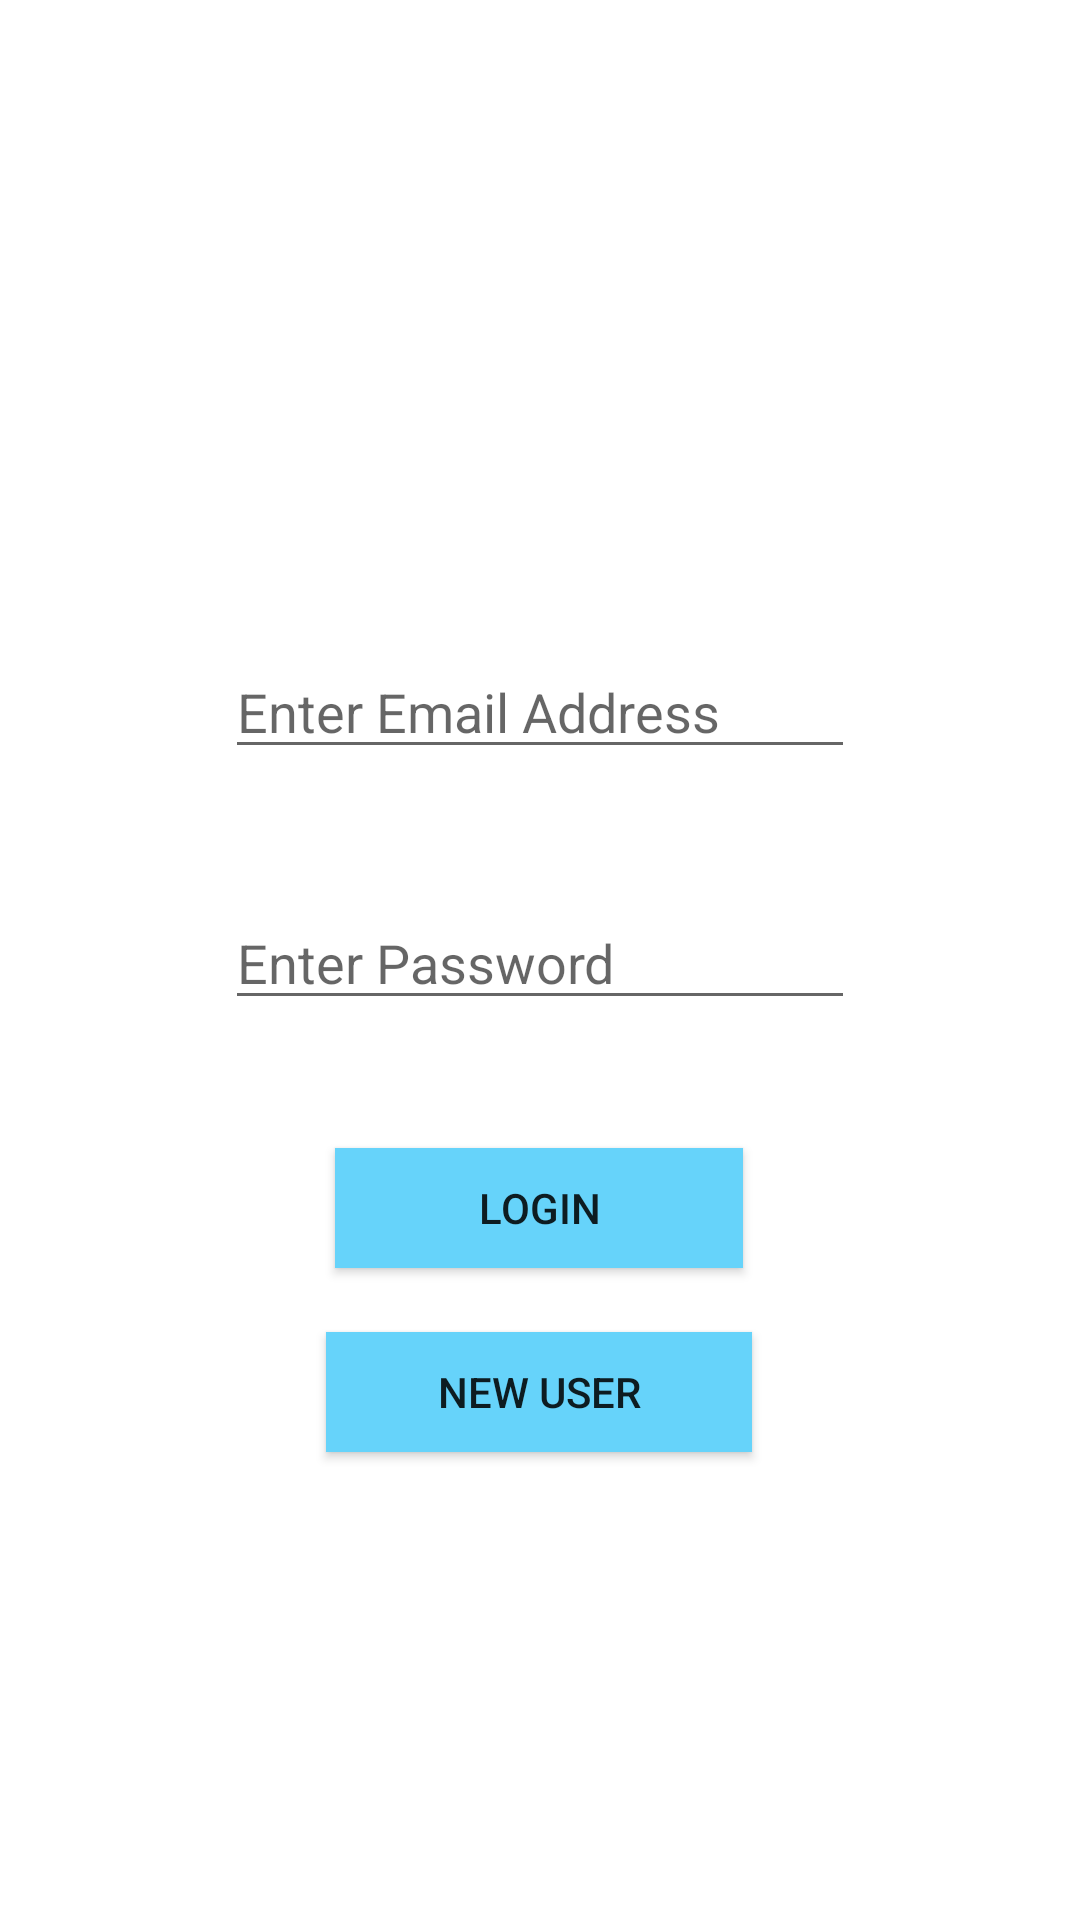

The Android layout XML behind this screen, and the referenced resources:
<!-- AndroidManifest.xml: application theme Theme.Dubhacks_Project -->
<!-- res/layout/fragment_login.xml -->
<?xml version="1.0" encoding="utf-8"?>
<androidx.constraintlayout.widget.ConstraintLayout
    xmlns:android="http://schemas.android.com/apk/res/android"
    xmlns:app="http://schemas.android.com/apk/res-auto"
    xmlns:tools="http://schemas.android.com/tools"
    android:layout_width="match_parent"
    android:layout_height="match_parent">

    <EditText
        android:id="@+id/EmailAddress"
        android:layout_width="wrap_content"
        android:layout_height="wrap_content"
        android:ems="10"
        android:inputType="textEmailAddress"
        android:hint = "Enter Email Address"
        app:layout_constraintBottom_toBottomOf="parent"
        app:layout_constraintEnd_toEndOf="parent"
        app:layout_constraintStart_toStartOf="parent"
        app:layout_constraintTop_toTopOf="parent"
        app:layout_constraintVertical_bias="0.359" />

    <EditText
        android:id="@+id/Password"
        android:layout_width="wrap_content"
        android:layout_height="wrap_content"
        android:ems="10"
        android:hint="Enter Password"
        android:inputType="textPassword"
        app:layout_constraintBottom_toBottomOf="parent"
        app:layout_constraintEnd_toEndOf="parent"
        app:layout_constraintStart_toStartOf="parent"
        app:layout_constraintTop_toTopOf="parent"
        app:layout_constraintVertical_bias="0.499" />

    <Button
        android:id="@+id/login"
        android:layout_width="136dp"
        android:layout_height="40dp"
        android:background="@color/light_blue"
        android:onClick="loginButton"
        android:text="Login"
        app:layout_constraintBottom_toBottomOf="parent"
        app:layout_constraintEnd_toEndOf="parent"
        app:layout_constraintHorizontal_bias="0.498"
        app:layout_constraintStart_toStartOf="parent"
        app:layout_constraintTop_toBottomOf="@+id/Password"
        app:layout_constraintVertical_bias="0.164" />

    <Button
        android:id="@+id/newUser"
        android:layout_width="142dp"
        android:layout_height="40dp"
        android:layout_marginBottom="156dp"
        android:background="@color/light_blue"
        android:onClick="newUserButton"
        android:text="New User"
        app:layout_constraintBottom_toBottomOf="parent"
        app:layout_constraintEnd_toEndOf="parent"
        app:layout_constraintHorizontal_bias="0.498"
        app:layout_constraintStart_toStartOf="parent" />
</androidx.constraintlayout.widget.ConstraintLayout>
<!-- resources referenced by this layout -->
<resources>
  <color name="light_blue">#66D3FA</color>
  <style name="Theme.Dubhacks_Project" parent="Theme.MaterialComponents.DayNight.DarkActionBar">
          
          <item name="colorPrimary">@color/purple_500</item>
          <item name="colorPrimaryVariant">@color/purple_700</item>
          <item name="colorOnPrimary">@color/white</item>
          
          <item name="colorSecondary">@color/teal_200</item>
          <item name="colorSecondaryVariant">@color/teal_700</item>
          <item name="colorOnSecondary">@color/black</item>
          
          <item name="android:statusBarColor" tools:targetApi="l">?attr/colorPrimaryVariant</item>
          
      </style>
  <color name="purple_700">#FF3700B3</color>
  <color name="white">#FFFFFFFF</color>
  <color name="teal_200">#FF03DAC5</color>
  <color name="teal_700">#FF018786</color>
  <color name="black">#FF000000</color>
  <!-- not gathered from this repository: default colours our renderer supplied (Android Studio template values) -->
  <color name="purple_500">#FF6200EE</color>
</resources>
